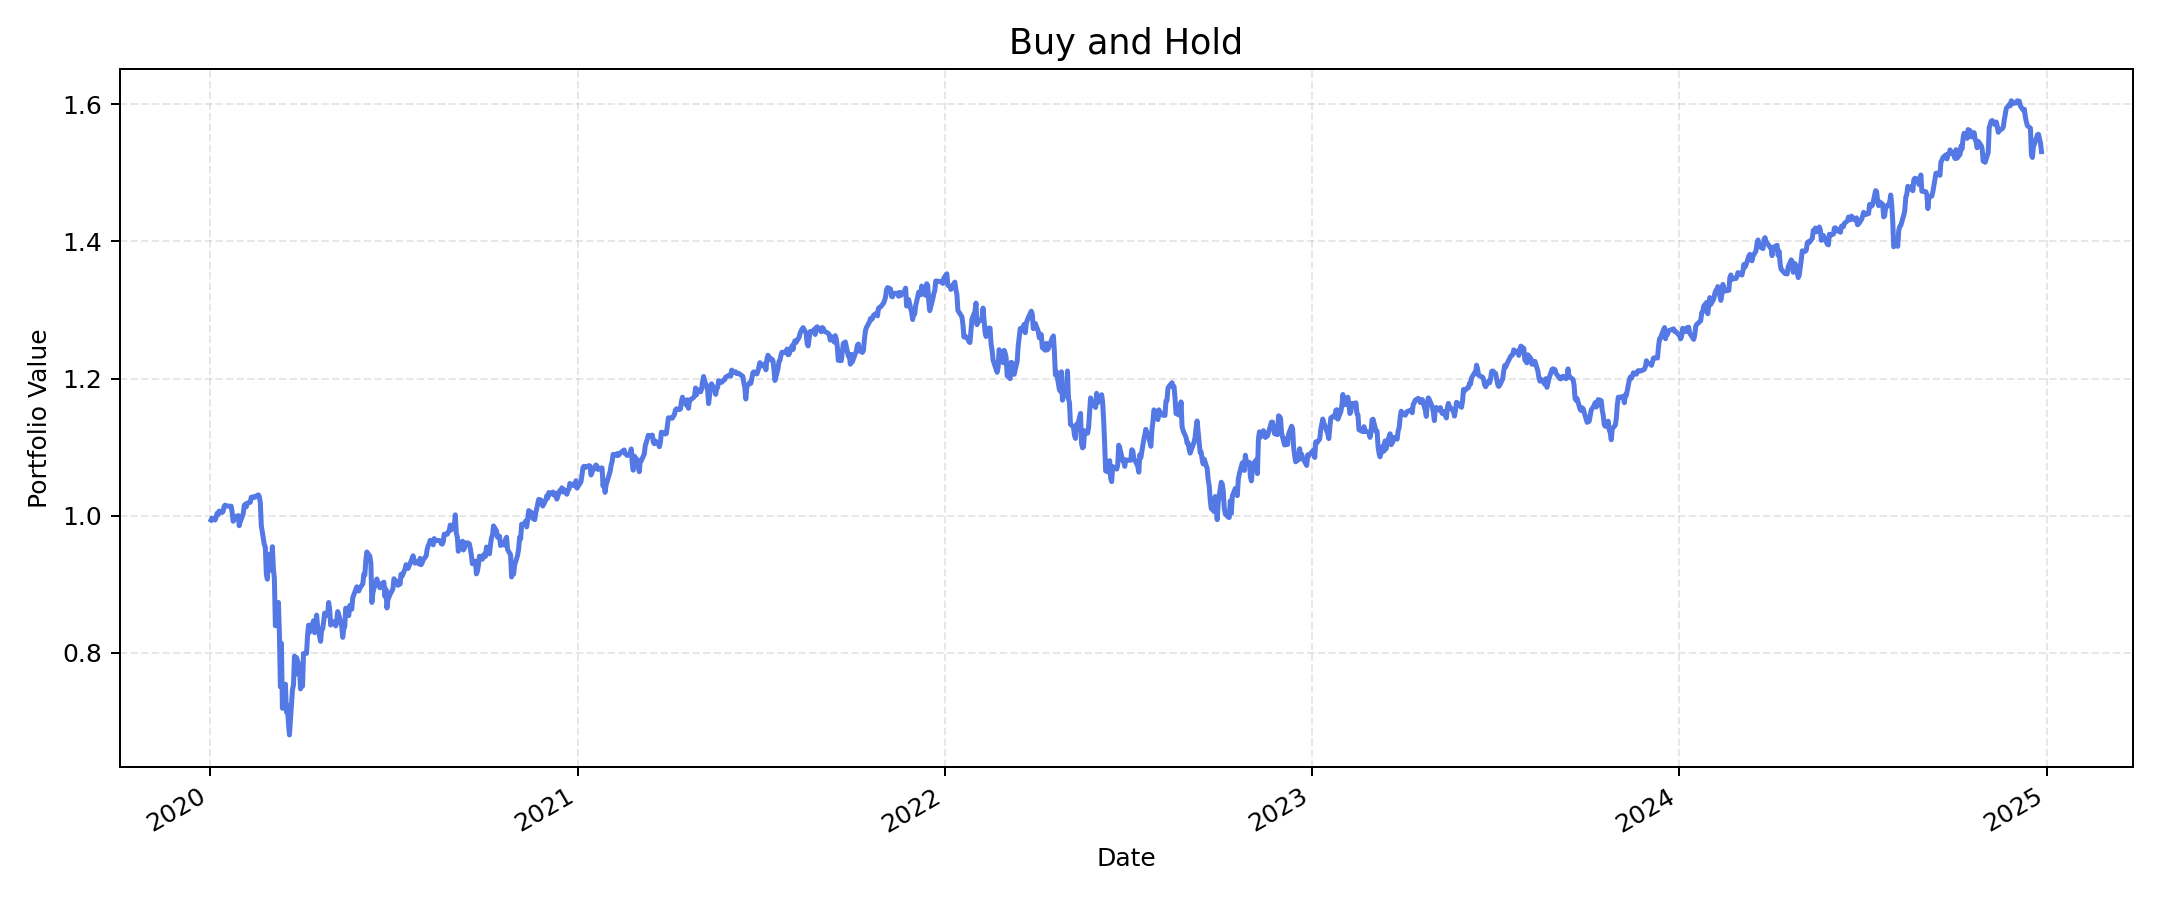

Data behind this chart, as committed beside it:
, value
2020-01-02, 0.9936
2020-01-03, 0.9966
2020-01-06, 0.9936
2020-01-07, 0.9978
2020-01-08, 1.004
2020-01-09, 1.001
2020-01-10, 1.007
2020-01-13, 1.005
2020-01-14, 1.006
2020-01-15, 1.014
2020-01-16, 1.015
2020-01-17, 1.014
2020-01-21, 1.014
2020-01-22, 1.014
2020-01-23, 1.005
2020-01-24, 0.9919
2020-01-27, 0.999
2020-01-28, 0.9985
2020-01-29, 1
2020-01-30, 0.9854
2020-01-31, 0.9909
2020-02-03, 1.002
2020-02-04, 1.015
2020-02-05, 1.017
2020-02-06, 1.013
2020-02-07, 1.018
2020-02-10, 1.019
2020-02-11, 1.027
2020-02-12, 1.026
2020-02-13, 1.028
2020-02-14, 1.027
2020-02-18, 1.03
2020-02-19, 1.028
2020-02-20, 1.019
2020-02-21, 0.9855
2020-02-24, 0.9577
2020-02-25, 0.9544
2020-02-26, 0.9157
2020-02-27, 0.9073
2020-02-28, 0.9438
2020-03-02, 0.9202
2020-03-03, 0.9547
2020-03-04, 0.9229
2020-03-05, 0.9082
2020-03-06, 0.8394
2020-03-09, 0.8734
2020-03-10, 0.8287
2020-03-11, 0.7504
2020-03-12, 0.8139
2020-03-13, 0.7191
2020-03-16, 0.7542
2020-03-17, 0.7136
2020-03-18, 0.7227
2020-03-19, 0.6976
2020-03-20, 0.6802
2020-03-23, 0.746
2020-03-24, 0.7529
2020-03-25, 0.7951
2020-03-26, 0.7687
2020-03-27, 0.7931
... 1,196 more rows
